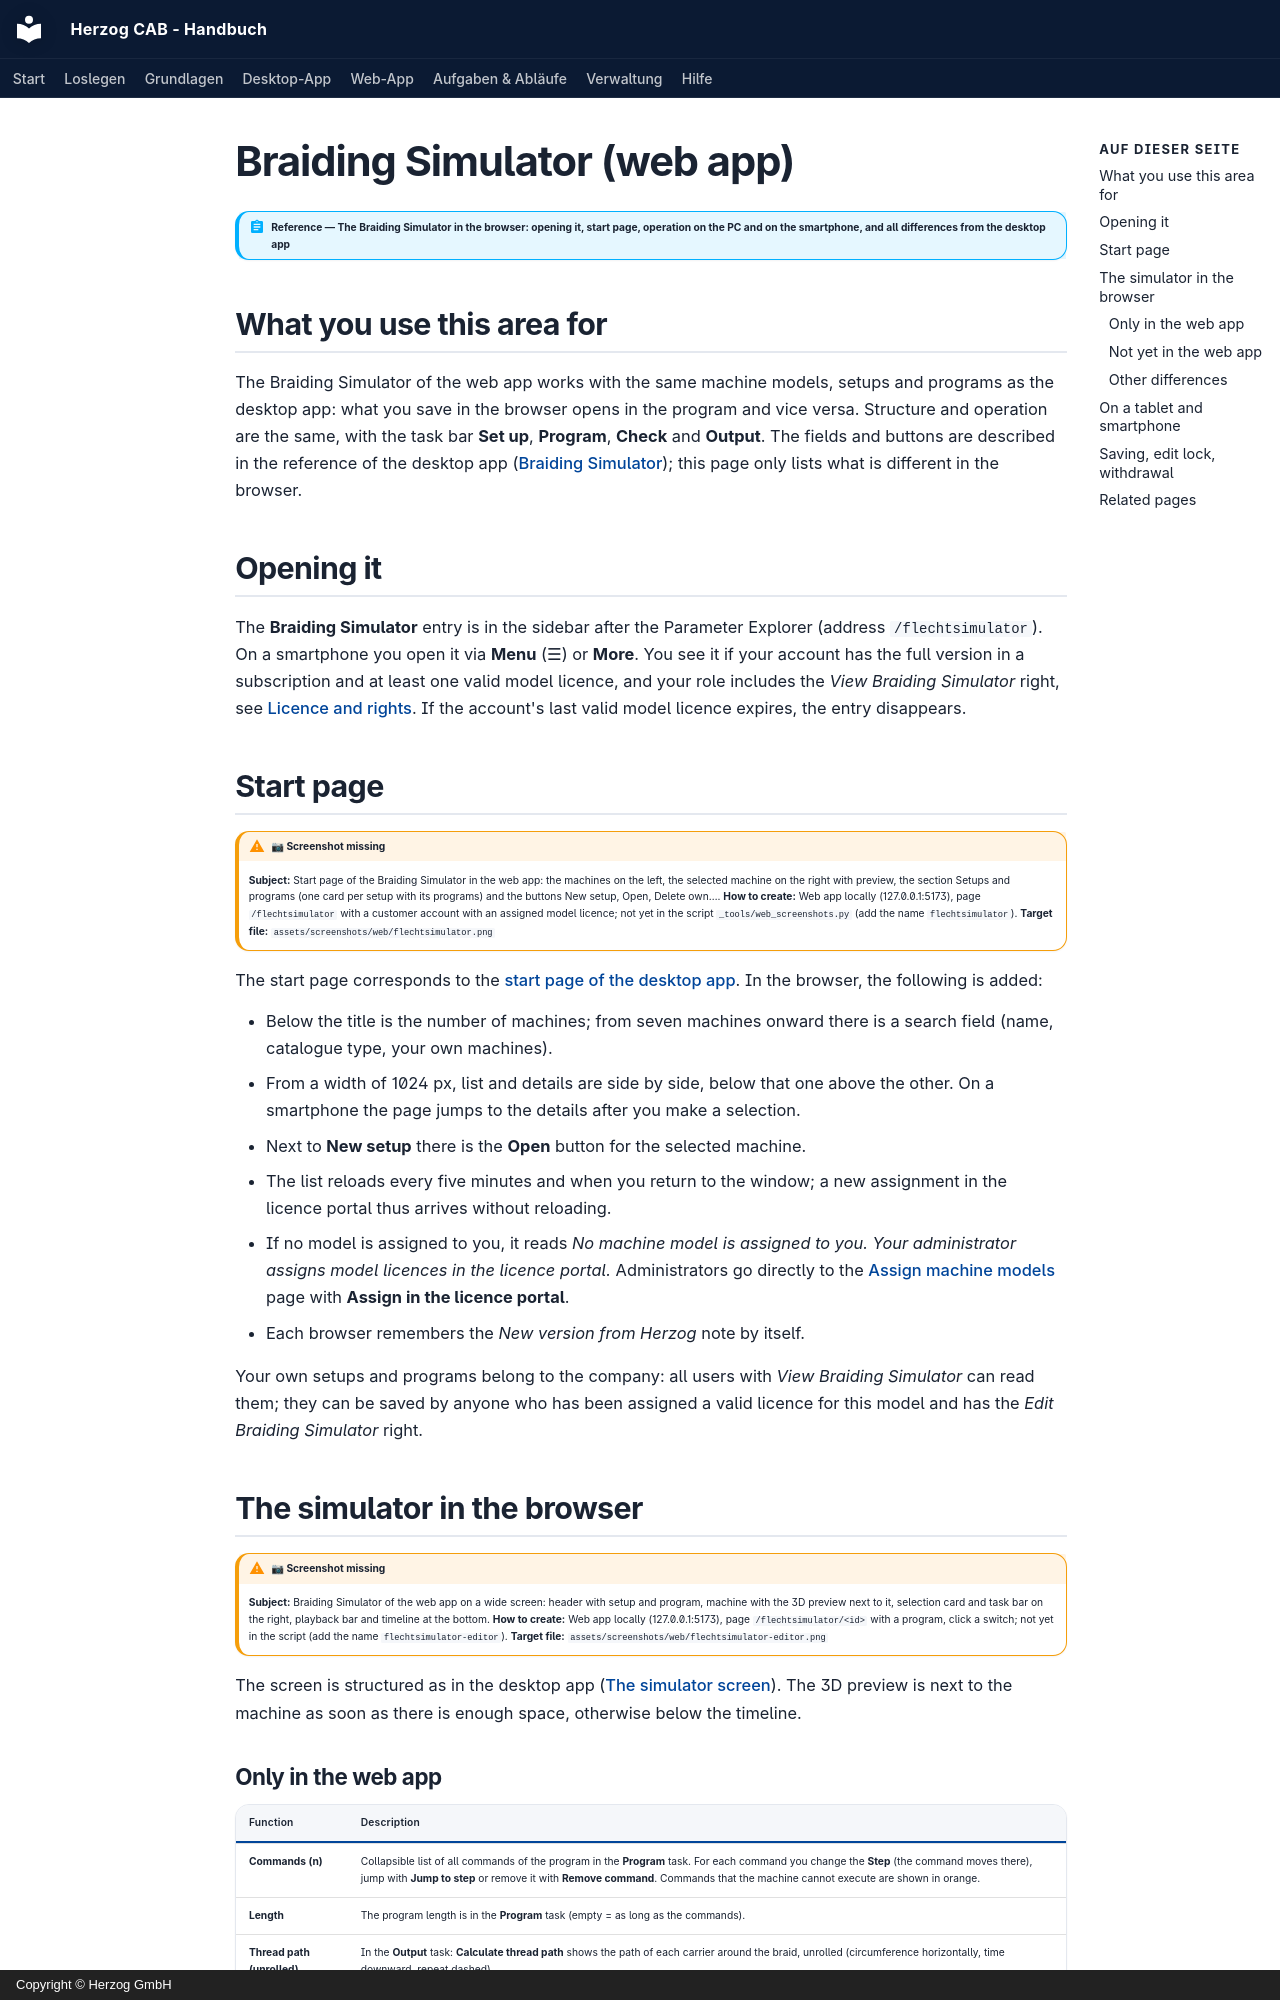

repository: Herzog-GmbH/HerzogCAB-Docs · page: web/braiding-simulator.en/index.html · generator: mkdocs · copyright: Copyright © Herzog GmbH

# Braiding Simulator (web app)

!!! abstract "Reference — The Braiding Simulator in the browser: opening it, start page, operation on the PC and on the smartphone, and all differences from the desktop app"

## What you use this area for { #wofur-sie-diesen-bereich-nutzen }

The Braiding Simulator of the web app works with the same machine models,
setups and programs as the desktop app: what you save in the browser opens
in the program and vice versa. Structure and operation are the same, with
the task bar **Set up**, **Program**, **Check** and **Output**. The fields
and buttons are described in the reference of the desktop app
([Braiding Simulator](../braiding-simulator/index.md)); this page only
lists what is different in the browser.

## Opening it { #aufrufen }

The **Braiding Simulator** entry is in the sidebar after the Parameter
Explorer (address `/flechtsimulator`). On a smartphone you open it via
**Menu** (☰) or **More**. You see it if your account has the full version
in a subscription and at least one valid model licence, and your role
includes the *View Braiding Simulator* right, see
[Licence and rights](../braiding-simulator/licence.md). If the account's
last valid model licence expires, the entry disappears.

## Start page { #startseite }

!!! warning "📷 Screenshot missing"
    **Subject:** Start page of the Braiding Simulator in the web app: the machines on the left, the selected machine on the right with preview, the section Setups and programs (one card per setup with its programs) and the buttons New setup, Open, Delete own….
    **How to create:** Web app locally (127.0.0.1:5173), page `/flechtsimulator` with a customer account with an assigned model licence; not yet in the script `_tools/web_screenshots.py` (add the name `flechtsimulator`).
    **Target file:** `assets/screenshots/web/flechtsimulator.png`
    <!-- web-bild ../assets/screenshots/web/flechtsimulator.png -->

The start page corresponds to the [start page of the desktop app](../braiding-simulator/index.md#startseite).
In the browser, the following is added:

* Below the title is the number of machines; from seven machines onward
  there is a search field (name, catalogue type, your own machines).
* From a width of 1024 px, list and details are side by side, below that
  one above the other. On a smartphone the page jumps to the details after
  you make a selection.
* Next to **New setup** there is the **Open** button for the selected
  machine.
* The list reloads every five minutes and when you return to the window;
  a new assignment in the licence portal thus arrives without reloading.
* If no model is assigned to you, it reads *No machine model is assigned
  to you. Your administrator assigns model licences in the licence
  portal.* Administrators go directly to the
  [Assign machine models](../portal/models.md) page with **Assign in the
  licence portal**.
* Each browser remembers the *New version from Herzog* note by itself.

Your own setups and programs belong to the company: all users with
*View Braiding Simulator* can read them; they can be saved by anyone who
has been assigned a valid licence for this model and has the
*Edit Braiding Simulator* right.

## The simulator in the browser { #der-simulator-im-browser }

!!! warning "📷 Screenshot missing"
    **Subject:** Braiding Simulator of the web app on a wide screen: header with setup and program, machine with the 3D preview next to it, selection card and task bar on the right, playback bar and timeline at the bottom.
    **How to create:** Web app locally (127.0.0.1:5173), page `/flechtsimulator/<id>` with a program, click a switch; not yet in the script (add the name `flechtsimulator-editor`).
    **Target file:** `assets/screenshots/web/flechtsimulator-editor.png`
    <!-- web-bild ../assets/screenshots/web/flechtsimulator-editor.png -->

The screen is structured as in the desktop app
([The simulator screen](../braiding-simulator/editor.md)). The 3D preview
is next to the machine as soon as there is enough space, otherwise below
the timeline.
